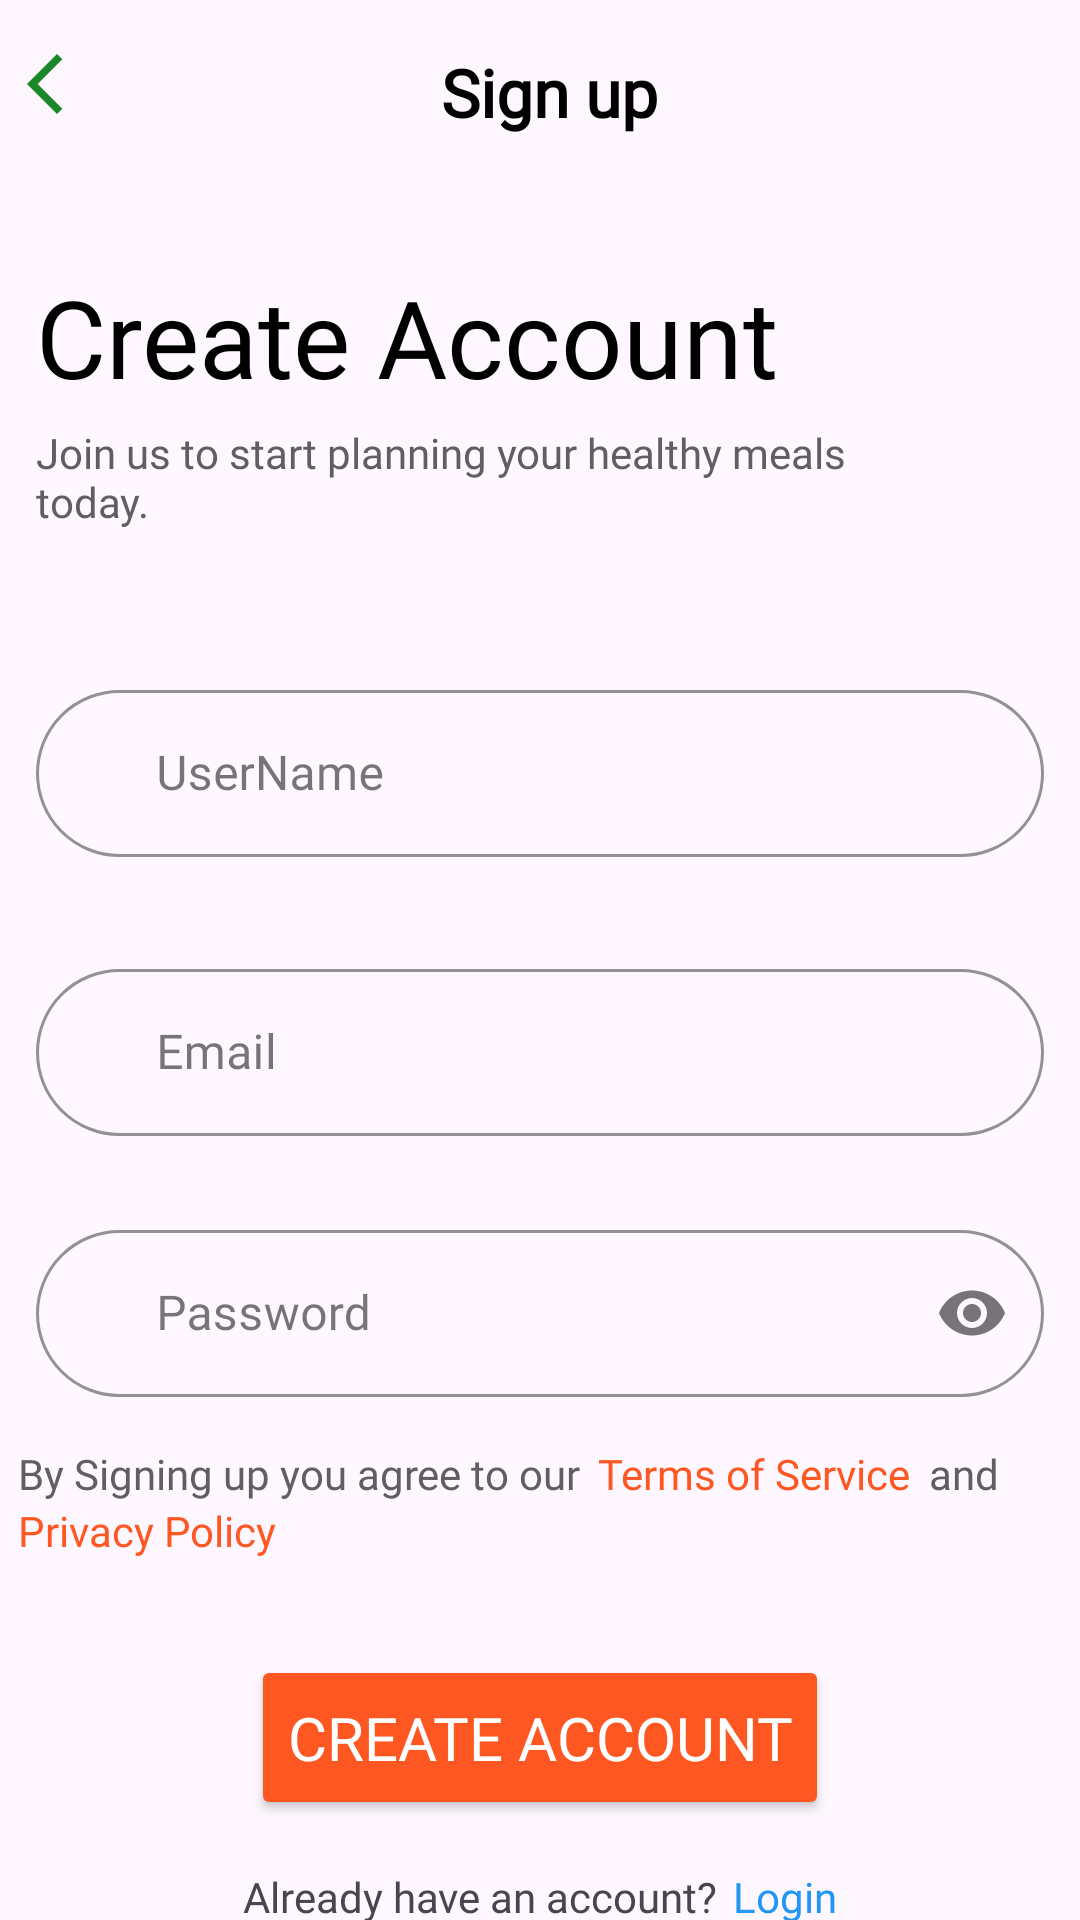

Write the Android layout XML for this screen, with the resource values it uses.
<!-- AndroidManifest.xml: application theme Theme.App -->
<!-- res/layout/fragment_signup.xml -->
<?xml version="1.0" encoding="utf-8"?>
<androidx.constraintlayout.widget.ConstraintLayout xmlns:android="http://schemas.android.com/apk/res/android"
    xmlns:app="http://schemas.android.com/apk/res-auto"
    xmlns:tools="http://schemas.android.com/tools"
    android:id="@+id/frameLayout2"
    android:layout_width="match_parent"
    android:layout_height="match_parent"
    tools:context=".auth.signup.view.SignupFragment">

    <TextView
        android:id="@+id/sign_in_title"
        android:layout_width="wrap_content"
        android:layout_height="wrap_content"
        android:text="@string/signup_title"
        android:textSize="22sp"
        android:textStyle="bold"
        android:layout_marginTop="16dp"
        app:layout_constraintEnd_toEndOf="parent"
        app:layout_constraintStart_toEndOf="@+id/back_arrow"
        app:layout_constraintTop_toTopOf="parent"
        android:layout_marginEnd="24dp"
        android:fontFamily="@font/redhattext_semibold"
        android:textColor="@color/black"
        />

    <ImageView
        android:id="@+id/back_arrow"
        android:layout_width="30dp"
        android:layout_height="wrap_content"
        android:src="@drawable/arrow_back"
        app:layout_constraintStart_toStartOf="parent"
        app:layout_constraintTop_toTopOf="parent"
        android:layout_marginTop="16dp"
        android:contentDescription="@string/content_arrow"
        android:clickable="true"
        android:focusable="true"
        />

    <TextView
        android:id="@+id/creation"
        android:layout_width="wrap_content"
        android:layout_height="wrap_content"
        android:text="@string/newAccount"
        app:layout_constraintStart_toStartOf="parent"
        app:layout_constraintTop_toBottomOf="@+id/back_arrow"
        android:layout_marginStart="12dp"
        android:layout_marginTop="48dp"
        android:fontFamily="@font/redhattext_semibold"
        android:textSize="36sp"
        android:textColor="@color/black"
        />

    <TextView
        android:id="@+id/sub_creation"
        android:layout_width="280dp"
        android:layout_height="wrap_content"
        android:text="@string/subNewAccount"
        app:layout_constraintStart_toStartOf="parent"
        app:layout_constraintTop_toBottomOf="@+id/creation"
        android:layout_marginStart="12dp"
        android:layout_marginTop="5dp"
        android:fontFamily="@font/redhattext_regular"
        android:textColor="@color/grey1"
        />

    <LinearLayout
        android:id="@+id/sign_up_form"
        android:layout_width="match_parent"
        android:layout_height="wrap_content"
        android:orientation="vertical"
        app:layout_constraintTop_toBottomOf="@+id/sub_creation"
        app:layout_constraintStart_toStartOf="parent"
        app:layout_constraintEnd_toEndOf="parent"
        android:layout_marginTop="32dp"
        >

        <com.google.android.material.textfield.TextInputLayout
            android:id="@+id/Outlined_username"
            style="@style/Widget.MaterialComponents.TextInputLayout.OutlinedBox"
            android:layout_width="match_parent"
            android:layout_height="wrap_content"
            android:layout_marginStart="12dp"
            android:layout_marginTop="10dp"
            android:layout_marginEnd="12dp"
            app:boxStrokeColor="@color/orange6"
            app:boxCornerRadiusBottomEnd="30dp"
            app:boxCornerRadiusBottomStart="30dp"
            app:boxCornerRadiusTopEnd="30dp"
            app:boxCornerRadiusTopStart="30dp"
            app:endIconMode="clear_text"
            app:startIconDrawable="@drawable/man_24px"
            android:layout_marginVertical="16dp"
            app:hintAnimationEnabled="true"
            android:hint="@string/username"
            >

            <com.google.android.material.textfield.TextInputEditText
                android:layout_width="match_parent"
                android:layout_height="wrap_content"
                android:fontFamily="@font/redhattext_regular"
                android:textColor="@color/grey1"
                android:paddingStart="40dp"
                android:paddingEnd="10dp"
                />

        </com.google.android.material.textfield.TextInputLayout>

        <com.google.android.material.textfield.TextInputLayout
            android:id="@+id/Outlined_mail"
            style="@style/Widget.MaterialComponents.TextInputLayout.OutlinedBox"
            android:layout_width="match_parent"
            android:layout_height="wrap_content"
            android:layout_marginStart="12dp"
            android:layout_marginTop="10dp"
            android:layout_marginEnd="12dp"
            app:boxStrokeColor="@color/orange6"
            android:hint="@string/email_title"
            app:boxCornerRadiusBottomEnd="30dp"
            app:boxCornerRadiusBottomStart="30dp"
            app:boxCornerRadiusTopEnd="30dp"
            app:boxCornerRadiusTopStart="30dp"
            app:endIconMode="clear_text"
            app:startIconDrawable="@drawable/mail_24px"
            android:layout_marginVertical="16dp">


            <com.google.android.material.textfield.TextInputEditText
                android:layout_width="match_parent"
                android:layout_height="wrap_content"
                android:fontFamily="@font/redhattext_regular"
                android:textColor="@color/grey1"
                android:paddingStart="40dp"
                android:paddingEnd="10dp"
                />

        </com.google.android.material.textfield.TextInputLayout>

        <com.google.android.material.textfield.TextInputLayout
                android:id="@+id/Outlined_password"
            style="@style/Widget.MaterialComponents.TextInputLayout.OutlinedBox"
                android:layout_width="match_parent"
                android:layout_height="wrap_content"
                android:layout_marginStart="12dp"
                android:layout_marginTop="10dp"
                android:layout_marginEnd="12dp"
                app:boxStrokeColor="@color/orange6"
                android:hint="@string/password_title"
                app:boxCornerRadiusBottomEnd="30dp"
                app:boxCornerRadiusBottomStart="30dp"
                app:boxCornerRadiusTopEnd="30dp"
                app:boxCornerRadiusTopStart="30dp"
                app:endIconMode="password_toggle"
                app:startIconDrawable="@drawable/lock_24px"

                android:layout_marginBottom="16dp"
            >


                <com.google.android.material.textfield.TextInputEditText
                    android:layout_width="match_parent"
                    android:layout_height="wrap_content"
                    android:fontFamily="@font/redhattext_regular"
                    android:inputType="textPassword"
                    android:textColor="@color/grey1"
                    android:paddingStart="40dp"
                    android:paddingEnd="10dp"
                    />

            </com.google.android.material.textfield.TextInputLayout>
    </LinearLayout>

    <androidx.constraintlayout.widget.ConstraintLayout
        android:id="@+id/texttt"
        android:layout_width="match_parent"
        android:layout_height="wrap_content"
        app:layout_constraintStart_toStartOf="parent"
        app:layout_constraintTop_toBottomOf="@+id/sign_up_form">

        <TextView
            android:id="@+id/text1"
            android:layout_width="wrap_content"
            android:layout_height="wrap_content"
            android:layout_marginStart="6dp"
            android:fontFamily="@font/redhattext_regular"
            android:text="@string/By_signing"
            android:textColor="@color/grey1"
            app:layout_constraintStart_toStartOf="parent"
            app:layout_constraintTop_toTopOf="parent" />

        <TextView
            android:id="@+id/text2"
            android:layout_width="wrap_content"
            android:layout_height="wrap_content"
            android:layout_marginStart="6dp"
            android:fontFamily="@font/redhattext_semibold"
            android:text="@string/terms"
            android:textColor="@color/orange6"
            app:layout_constraintStart_toEndOf="@id/text1"
            app:layout_constraintTop_toTopOf="parent" />

        <TextView
            android:id="@+id/text3"
            android:layout_width="wrap_content"
            android:layout_height="wrap_content"
            android:layout_marginStart="6dp"
            android:fontFamily="@font/redhattext_regular"
            android:text="@string/and"
            android:textColor="@color/grey1"
            app:layout_constraintStart_toEndOf="@id/text2"
            app:layout_constraintTop_toTopOf="parent" />

        <TextView
            android:id="@+id/text4"
            android:layout_width="wrap_content"
            android:layout_height="wrap_content"
            android:layout_marginStart="6dp"
            android:fontFamily="@font/redhattext_semibold"
            android:text="@string/privacy"
            android:textColor="@color/orange6"
            app:layout_constraintStart_toStartOf="parent"
            app:layout_constraintTop_toBottomOf="@+id/text1" />
    </androidx.constraintlayout.widget.ConstraintLayout>

    <Button
        android:id="@+id/sign_in_btn"
        android:layout_width="wrap_content"
        android:layout_height="55dp"
        android:layout_marginTop="32dp"
        android:backgroundTint="@color/orange6"
        android:fontFamily="@font/redhattext_semibold"
        android:text="@string/newAccount"
        android:textColor="@color/white"
        android:textAlignment="center"
        android:textSize="20sp"
        app:layout_constraintEnd_toEndOf="parent"
        app:layout_constraintStart_toStartOf="parent"
        app:layout_constraintTop_toBottomOf="@+id/texttt"
        app:icon="@drawable/outline_arrow_forward_24"
        app:iconGravity="end"
        app:iconTint="@color/white"
        />

    <LinearLayout

        android:id="@+id/new_id"
        android:layout_width="match_parent"
        android:layout_height="wrap_content"
        android:orientation="horizontal"
        android:gravity="center"
        android:layout_marginTop="16dp"
        android:layout_marginBottom="16dp"
        app:layout_constraintTop_toBottomOf="@+id/sign_in_btn"
        app:layout_constraintStart_toStartOf="parent"
        app:layout_constraintEnd_toEndOf="parent">

        <TextView
            android:layout_width="wrap_content"
            android:layout_height="wrap_content"
            android:text="@string/have"
            android:fontFamily="@font/redhattext_regular"
            />


        <TextView
            android:id="@+id/login_text"
            android:layout_width="wrap_content"
            android:layout_height="wrap_content"
            android:text="@string/login_title"
            android:layout_marginStart="5dp"
            android:fontFamily="@font/redhattext_semibold"
            android:textColor="@color/blue3"
            android:clickable="true"
            android:focusable="true"
            />
    </LinearLayout>




</androidx.constraintlayout.widget.ConstraintLayout>
<!-- resources referenced by this layout -->
<resources>
  <color name="black">#FF000000</color>
  <color name="blue3">#2196F3</color>
  <color name="grey1">#5F5F5F</color>
  <color name="orange6">#FF5722</color>
  <color name="white">#FFFFFFFF</color>
  <!-- drawable arrow_back (drawable) -->
  <vector xmlns:android="http://schemas.android.com/apk/res/android" android:height="24dp" android:tint="#1A8729" android:viewportHeight="960" android:viewportWidth="960" android:width="24dp">
        
      <path android:fillColor="@android:color/white" android:pathData="M640,880L240,480L640,80L711,151L382,480L711,809L640,880Z"/>
      
  </vector>
  <string name="By_signing">By Signing up you agree to our</string>
  <string name="and">and</string>
  <string name="content_arrow">arrow back</string>
  <string name="email_title">Email</string>
  <string name="have">Already have an account?</string>
  <string name="login_title">Login</string>
  <string name="newAccount">Create Account</string>
  <string name="password_title">Password</string>
  <string name="privacy">Privacy Policy</string>
  <string name="signup_title">Sign up</string>"
  <string name="subNewAccount">Join us to start planning your healthy meals today.</string>
  <string name="terms">Terms of Service</string>
  <string name="username">UserName</string>
  <style name="Theme.App" parent="Base.Theme.App" />
  <style name="Base.Theme.App" parent="Theme.Material3.DayNight.NoActionBar">
          
          <item name="colorPrimary">@color/blue3</item>
          <item name="colorOnPrimary">@color/orange6</item>
          <item name="colorSecondary">@color/green2</item>
      </style>
  <color name="green2">#2E7D32</color>
</resources>
